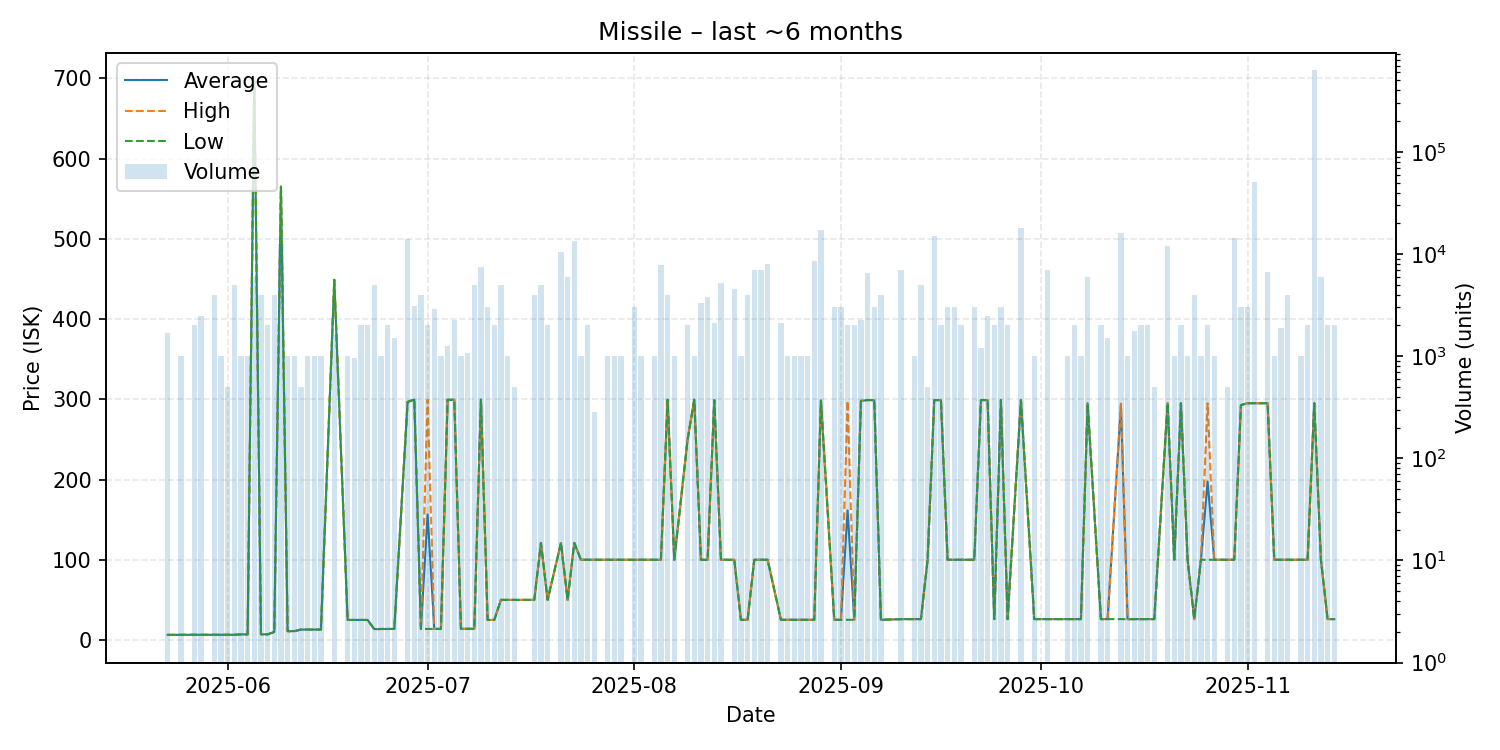

The table this chart was drawn from, first rows:
date, average, highest, lowest, order_count, volume
2025-05-23, 6.4, 6.4, 6.4, 3, 1694
2025-05-25, 6.5, 6.5, 6.5, 1, 1000
2025-05-27, 6.5, 6.5, 6.5, 2, 2000
2025-05-28, 6.5, 6.5, 6.5, 3, 2500
2025-05-30, 6.53, 6.54, 6.46, 4, 4000
2025-05-31, 6.51, 6.51, 6.51, 1, 1000
2025-06-01, 6.51, 6.51, 6.51, 1, 500
2025-06-02, 6.51, 6.51, 6.51, 5, 5015
2025-06-03, 7.0, 7.0, 7.0, 1, 1000
2025-06-04, 7.0, 7.0, 7.0, 1, 1000
2025-06-05, 697.0, 697.0, 697.0, 2, 6000
2025-06-06, 7.06, 7.06, 7.06, 4, 4000
2025-06-07, 7.05, 7.05, 7.05, 3, 2000
2025-06-08, 10.0, 10.0, 10.0, 4, 4000
2025-06-09, 565.0, 565.0, 565.0, 4, 12600
2025-06-10, 11.0, 11.0, 11.0, 1, 1000
2025-06-11, 11.0, 11.0, 11.0, 1, 1000
2025-06-12, 13.0, 13.0, 13.0, 1, 500
2025-06-13, 13.0, 13.0, 13.0, 1, 1000
2025-06-14, 13.01, 13.01, 13.01, 1, 1000
2025-06-15, 13.01, 13.01, 13.01, 1, 1000
2025-06-17, 448.9, 448.9, 448.9, 1, 1600
2025-06-19, 25.0, 25.0, 25.0, 1, 1000
2025-06-20, 25.0, 25.0, 25.0, 1, 955
2025-06-21, 25.0, 25.0, 25.0, 2, 2000
2025-06-22, 25.0, 25.0, 25.0, 4, 2000
2025-06-23, 13.53, 13.53, 13.53, 1, 5000
2025-06-24, 13.74, 13.74, 13.74, 1, 1000
2025-06-25, 13.78, 13.78, 13.77, 2, 2000
2025-06-26, 13.78, 13.78, 13.78, 2, 1500
2025-06-28, 296.7, 296.7, 296.7, 5, 13900
2025-06-29, 299.7, 299.7, 299.7, 3, 3100
2025-06-30, 13.78, 13.78, 13.78, 3, 4000
2025-07-01, 156.6, 299.4, 13.83, 2, 2000
2025-07-02, 13.83, 13.83, 13.83, 1, 2867
2025-07-03, 13.83, 13.83, 13.83, 1, 1000
2025-07-04, 299.4, 299.4, 299.4, 1, 1250
2025-07-05, 299.4, 299.4, 299.4, 3, 2250
2025-07-06, 13.93, 13.93, 13.93, 1, 1000
2025-07-07, 13.96, 13.96, 13.96, 2, 1062
2025-07-08, 13.96, 13.96, 13.96, 5, 5000
2025-07-09, 299.6, 299.6, 299.6, 4, 7452
2025-07-10, 25.01, 25.01, 25.01, 3, 3001
2025-07-11, 25.01, 25.01, 25.01, 2, 2000
2025-07-12, 50.0, 50.0, 50.0, 4, 5000
2025-07-13, 50.0, 50.0, 50.0, 1, 1000
2025-07-14, 50.0, 50.0, 50.0, 2, 501
2025-07-17, 50.0, 50.0, 50.0, 4, 4000
2025-07-18, 121.0, 121.0, 121.0, 1, 5000
2025-07-19, 50.0, 50.0, 50.0, 2, 2000
2025-07-21, 121.0, 121.0, 121.0, 5, 10500
2025-07-22, 50.0, 50.0, 50.0, 2, 6000
2025-07-23, 121.0, 121.0, 121.0, 2, 13294
2025-07-24, 100.0, 100.0, 100.0, 1, 1000
2025-07-25, 100.0, 100.0, 100.0, 1, 2000
2025-07-26, 100.0, 100.0, 100.0, 2, 286
2025-07-28, 100.0, 100.0, 100.0, 1, 1000
2025-07-29, 100.0, 100.0, 100.0, 1, 1000
2025-07-30, 100.0, 100.0, 100.0, 1, 1000
2025-08-01, 100.0, 100.0, 100.0, 2, 3000
... 85 more rows
